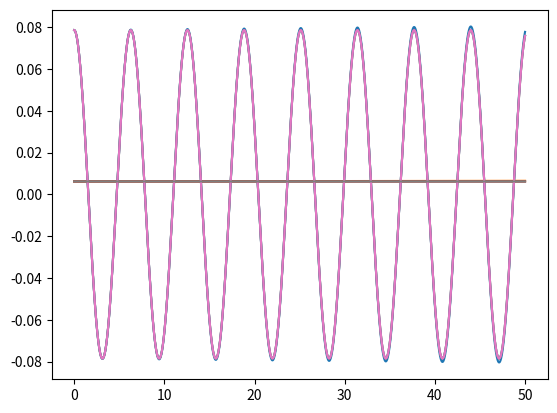

Here is the Python script that generated this plot:
import matplotlib.pyplot as plt
from math import pi

def Euler(T, h):
# We set l/g = 1, ml^2/2 = mgl/2 = 1
# θ = y1, dθ/dt = y2
# dy1/dt = y2, dy2/dt = -y1
    N = int(T / h)
    t_points = []
    y1_points = []
    y2_points = []
    energy = []
    y = [pi/40, 0]

    for i in range(N):
        t_points.append(h * i)
        y1_points.append(y[0])
        y2_points.append(y[1])
        energy.append(y[0]**2 + y[1]**2)
        y = [y[0] + y[1]*h, y[1] - y[0]*h]
    
    t_points.append(h * N)
    y1_points.append(y[0])
    y2_points.append(y[1])
    energy.append(y[0]**2 + y[1]**2)

    plt.plot(t_points, y1_points)
    plt.show()
    plt.plot(t_points, energy)
    plt.show()

    return t_points, y1_points, y2_points

def midpoint(T, h):
    N = int(T / h)
    t_points = []
    y1_points = []
    y2_points = []
    energy = []
    y = [pi/40, 0]

    for i in range(N):
        t_points.append(h * i)
        y1_points.append(y[0])
        y2_points.append(y[1])
        energy.append(y[0]**2 + y[1]**2)
        y_temp = [y[0] + (y[1]*h)/2, y[1] - (y[0]*h)/2]
        y = [y[0] + y_temp[1]*h, y[1] - y_temp[0]*h]
    
    t_points.append(h * N)
    y1_points.append(y[0])
    y2_points.append(y[1])
    energy.append(y[0]**2 + y[1]**2)

    plt.plot(t_points, y1_points)
    plt.show()
    plt.plot(t_points, energy)
    plt.show()

    return t_points, y1_points, y2_points

def RK4(T, h):
    N = int(T / h)
    t_points = []
    y1_points = []
    y2_points = []
    energy = []
    y = [pi/40, 0]

    for i in range(N):
        t_points.append(h * i)
        y1_points.append(y[0])
        y2_points.append(y[1])
        energy.append(y[0]**2 + y[1]**2)

        k1 = [y[1], -y[0]]
        k2 = [y[1] + (h/2)*k1[1], -(y[0] + (h/2)*k1[0])]
        k3 = [y[1] + (h/2)*k2[1], -(y[0] + (h/2)*k2[0])]
        k4 = [y[1] + h*k3[1], -(y[0] + h*k3[0])]

        temp = [(a + 2*b + 2*c + d) / 6 for a, b, c, d in zip(k1, k2, k3, k4)]
        y = [y[0] + temp[0]*h, y[1] + temp[1]*h]
    
    t_points.append(h * N)
    y1_points.append(y[0])
    y2_points.append(y[1])
    energy.append(y[0]**2 + y[1]**2)

    plt.plot(t_points, y1_points)
    plt.show()
    plt.plot(t_points, energy)
    plt.show()

    return t_points, y1_points, y2_points

def Euler_trapezoidal(T, h):
    iteration = 3
    N = int(T / h)
    t_points = []
    y1_points = []
    y2_points = []
    energy = []
    y = [pi/40, 0]

    for i in range(N):
        t_points.append(h * i)
        y1_points.append(y[0])
        y2_points.append(y[1])
        energy.append(y[0]**2 + y[1]**2)

        # Euler method:
        y_derivative = [y[1], -y[0]]
        y_temp = [y[0] + y[1]*h, y[1] - y[0]*h]

        # Trapezoidal rule:
        for j in range(iteration):
            y_derivative = [(y[1] + y_temp[1]) / 2, -(y[0] + y_temp[0]) / 2]
            y_temp = [y[0] + y_derivative[0]*h, y[1] + y_derivative[1]*h]
        y = y_temp
    
    t_points.append(h * N)
    y1_points.append(y[0])
    y2_points.append(y[1])
    energy.append(y[0]**2 + y[1]**2)

    plt.plot(t_points, y1_points)
    plt.show()
    plt.plot(t_points, energy)
    plt.show()

    return t_points, y1_points, y2_points

def main():
    T = 50
    h = 0.001
    Euler(T, h)
    midpoint(T, h)
    RK4(T, h)
    Euler_trapezoidal(T, h)

if __name__ == "__main__":
    main()